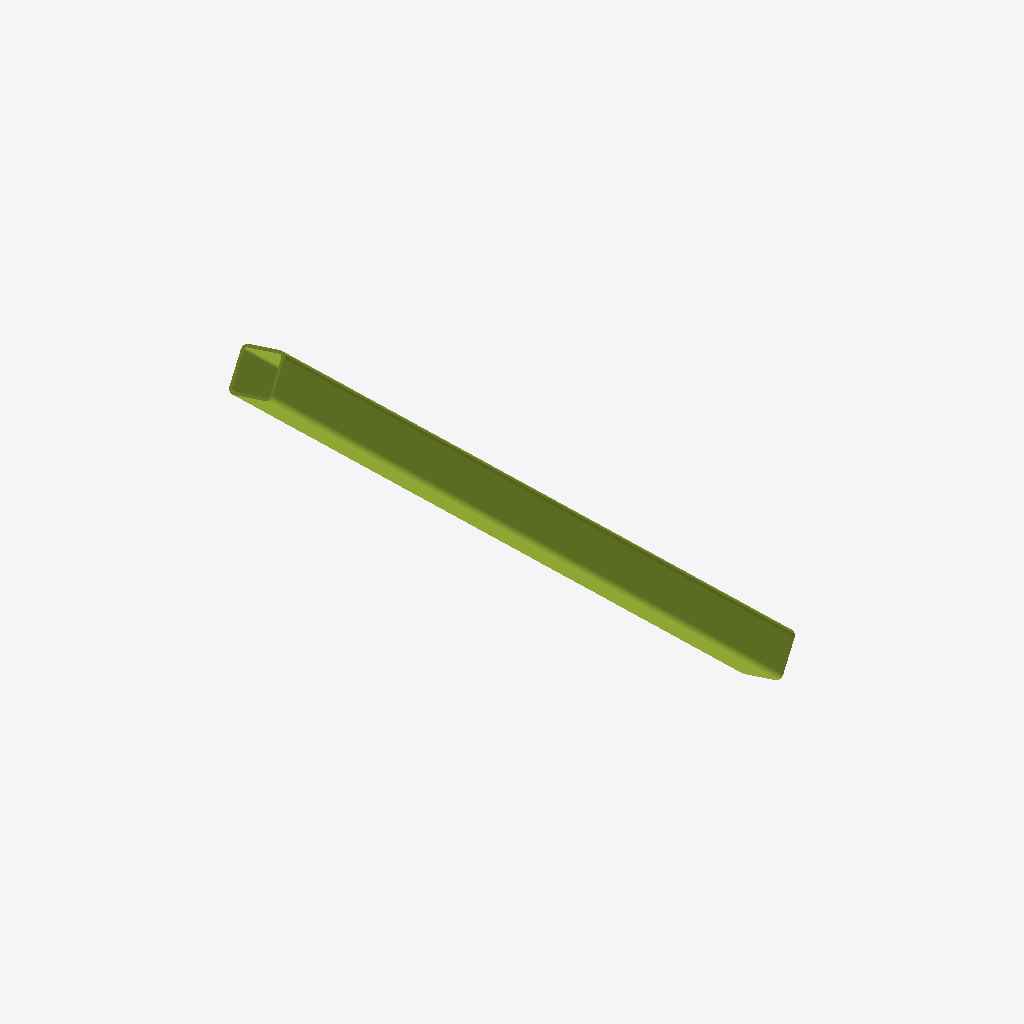
Isometric view of an IFC building model (IFC-SPF (STEP), schema IFC2X3, length unit millimetre), seen from the south-west, elements coloured by IFC class: 1 member (olive).
Extent 7.1 m × 0.6 m × 6.9 m (x, y, z). Storeys (1): Undefined at 0.00 m. Elements (1): 1 IfcMember.

HEADER;
FILE_DESCRIPTION(('ViewDefinition[AISC_Steel_Detailing]','Option [BaseQuantities:Off]','Option [GridExport:On]','Option [Assemblies:Off]','Option [Bolts:On]','Option [Rebars:On]','Option [PourObjects:Off]','Option [Welds:On]','Option [SurfaceTreatments:On]','Option [LocationBy:0]','Option [ViewColors:Off]','Option [SectionedSpine:Off]','[2 more]'),'2;1');
FILE_NAME('b_807_Qty_11.ifc','2026-05-16T11:53:00',('GIOVANNIPC\\gcorrea'),('Structural Designer'),'IFC Database version: Work','Tekla Structures 2020 Service Pack 5, IFC Export','');
FILE_SCHEMA(('IFC2X3'));
ENDSEC;
DATA;
#37=IFCPROJECT('2G7ZFDNE16yBDU14FA92Me',#5,'Proyecto',$,$,$,$,(#11),#36);
#39=IFCSITE('2xvEzEinjBTea80yOTcujY',#5,'Obra',$,$,#38,$,$,.ELEMENT.,$,$,$,$,$);
#41=IFCBUILDING('1x_9NG46j3DwOZ0EF0u0j1',#5,'Undefined',$,$,#40,$,$,.ELEMENT.,$,$,$);
#43=IFCBUILDINGSTOREY('29hdEUCErFze9E_VIAceOd',#5,'Undefined',$,$,#42,$,$,.ELEMENT.,0.0);
#61=IFCMEMBER('3nMfnRFRLA0BlxU4O__PD8',#44,'BEAM','[]500*35','[]500*35',#49,#60,'IDf15a9c5b-3db5-4a00-bbfb-78463ef99348');
ENDSEC;
